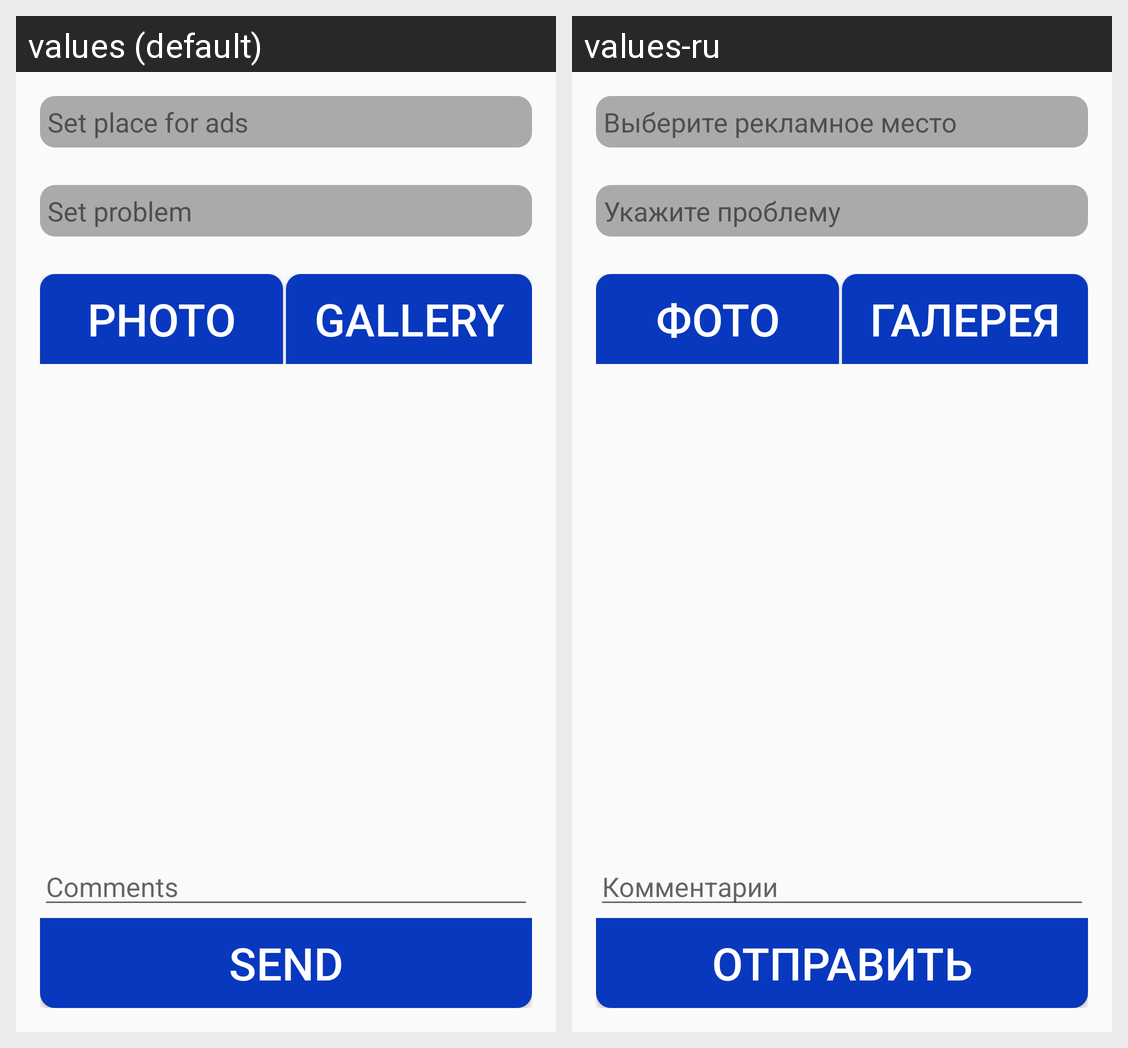

This grid shows one Android layout under two languages. Give, for every string resource on the screen, its name, the default text and each shown locale's text.
Android screen res/layout/activity_detours.xml rendered under 2 locales, left to right: values (default), values-ru. Device: Nexus 5 (rendered at 1080×1920; each locale shown at half size, 540×960, under a caption strip naming it); theme AppTheme.
Strings drawn on this screen, with the default value and each locale's value (text and hints the layout hard-codes, and strings that could not be matched under every locale, appear in the picture but are not listed):

set_place_for_ads
  values: Set place for ads
  values-ru: Выберите рекламное место

set_problem
  values: Set problem
  values-ru: Укажите проблему

make_photo_caption
  values: Photo
  values-ru: Фото

get_photo_caption
  values: Gallery
  values-ru: Галерея

send_btn
  values: Send
  values-ru: Отправить

comments_edit_text
  values: Comments
  values-ru: Комментарии
